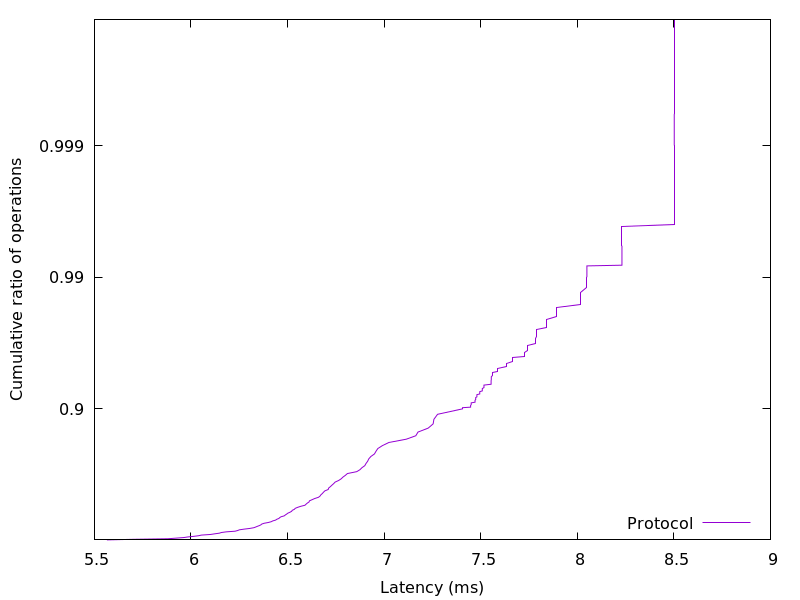

The file beside this chart, header and first rows:
5.564461, 0.01
5.703, 0.02
5.88, 0.03
5.922, 0.04
5.963, 0.05
5.983, 0.06
6.014, 0.07
6.04, 0.08
6.053, 0.09
6.102, 0.1
6.123, 0.11
6.147, 0.12
6.158, 0.13
6.182, 0.14
6.228, 0.15
6.242, 0.16
6.251, 0.17
6.274, 0.18
6.304, 0.19
6.326, 0.2
6.335, 0.21
6.345, 0.22
6.354, 0.23
6.362, 0.24
6.366, 0.25
6.379, 0.26
6.4, 0.27
6.415, 0.28
6.424, 0.29
6.438, 0.3
6.444, 0.31
6.455, 0.32
6.459, 0.33
6.466, 0.34
6.483, 0.35
6.488, 0.36
6.495, 0.37
6.501, 0.38
6.513, 0.39
6.521, 0.4
6.524, 0.41
6.535, 0.42
6.539, 0.43
6.552, 0.44
6.568, 0.45
6.59, 0.46
6.596, 0.47
6.602, 0.48
6.611, 0.49
6.613, 0.5
6.627, 0.51
6.641, 0.52
6.66, 0.53
6.668, 0.54
6.672, 0.55
6.68, 0.56
6.686, 0.57
6.693, 0.58
6.71, 0.59
6.712, 0.6
6.721, 0.61
... 298 more rows
